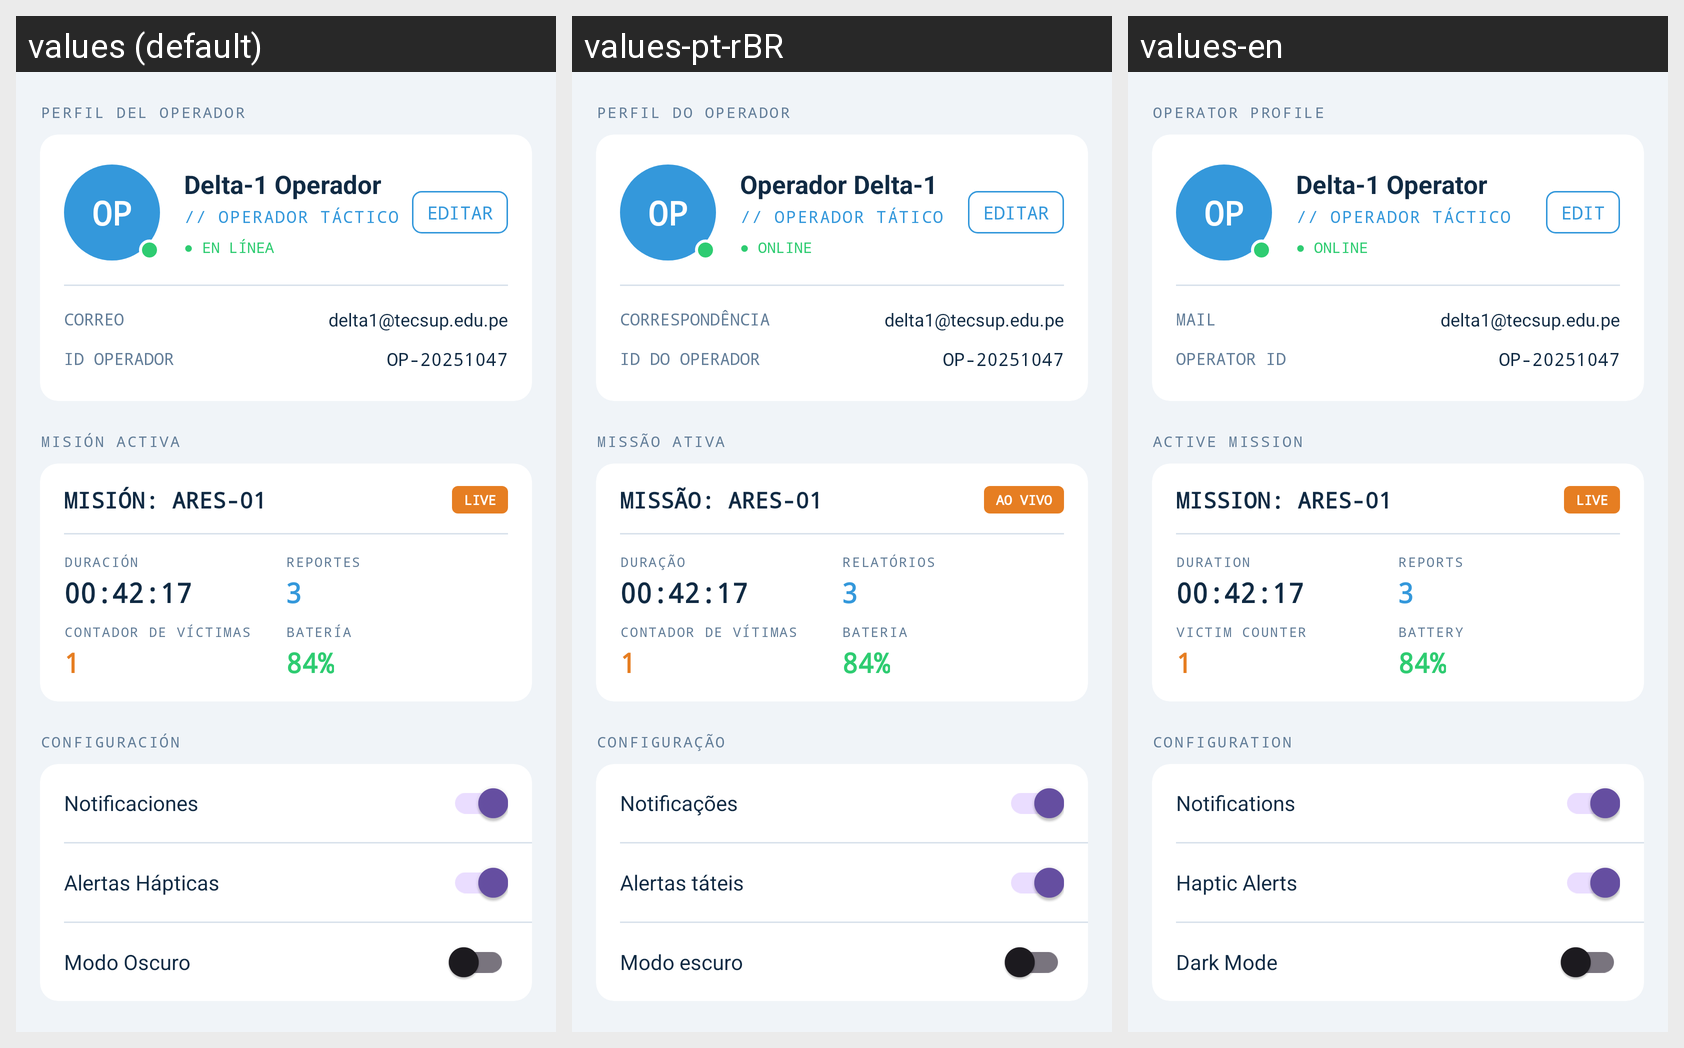

Translations of the strings shown on this Android screen, per locale in the grid:
Android screen res/layout/fragment_cuenta.xml rendered under 3 locales, left to right: values (default), values-pt-rBR, values-en. Device: Nexus 5 (rendered at 1080×1920; each locale shown at half size, 540×960, under a caption strip naming it); theme Theme.AresApp.
Strings drawn on this screen, with the default value and each locale's value (text and hints the layout hard-codes, and strings that could not be matched under every locale, appear in the picture but are not listed):

cuenta_perfil_titulo
  values: PERFIL DEL OPERADOR
  values-pt-rBR: PERFIL DO OPERADOR
  values-en: OPERATOR PROFILE

cuenta_nombre_default
  values: Delta-1 Operador
  values-pt-rBR: Operador Delta-1
  values-en: Delta-1 Operator

cuenta_rol_default
  values: // OPERADOR TÁCTICO
  values-pt-rBR: // OPERADOR TÁTICO
  values-en: // OPERADOR TÁCTICO

cuenta_estado_online
  values: ● EN LÍNEA
  values-pt-rBR: ● ONLINE
  values-en: ● ONLINE

cuenta_editar
  values: EDITAR
  values-pt-rBR: EDITAR
  values-en: EDIT

cuenta_correo_label
  values: CORREO
  values-pt-rBR: CORRESPONDÊNCIA
  values-en: MAIL

cuenta_correo_default
  values: delta1@tecsup.edu.pe
  values-pt-rBR: delta1@tecsup.edu.pe
  values-en: delta1@tecsup.edu.pe

cuenta_id_label
  values: ID OPERADOR
  values-pt-rBR: ID DO OPERADOR
  values-en: OPERATOR ID

cuenta_id_default
  values: OP-20251047
  values-pt-rBR: OP-20251047
  values-en: OP-20251047

cuenta_mision_activa
  values: MISIÓN ACTIVA
  values-pt-rBR: MISSÃO ATIVA
  values-en: ACTIVE MISSION

mision_label
  values: MISIÓN: ARES-01
  values-pt-rBR: MISSÃO: ARES-01
  values-en: MISSION: ARES-01

live
  values: LIVE
  values-pt-rBR: AO VIVO
  values-en: LIVE

cuenta_duracion
  values: DURACIÓN
  values-pt-rBR: DURAÇÃO
  values-en: DURATION

cuenta_reportes
  values: REPORTES
  values-pt-rBR: RELATÓRIOS
  values-en: REPORTS

contador_victimas
  values: CONTADOR DE VÍCTIMAS
  values-pt-rBR: CONTADOR DE VÍTIMAS
  values-en: VICTIM COUNTER

bateria_label
  values: BATERÍA
  values-pt-rBR: BATERIA
  values-en: BATTERY

cuenta_configuracion
  values: CONFIGURACIÓN
  values-pt-rBR: CONFIGURAÇÃO
  values-en: CONFIGURATION

cuenta_notificaciones
  values: Notificaciones
  values-pt-rBR: Notificações
  values-en: Notifications

cuenta_alertas_hapticas
  values: Alertas Hápticas
  values-pt-rBR: Alertas táteis
  values-en: Haptic Alerts

cuenta_modo_oscuro
  values: Modo Oscuro
  values-pt-rBR: Modo escuro
  values-en: Dark Mode
